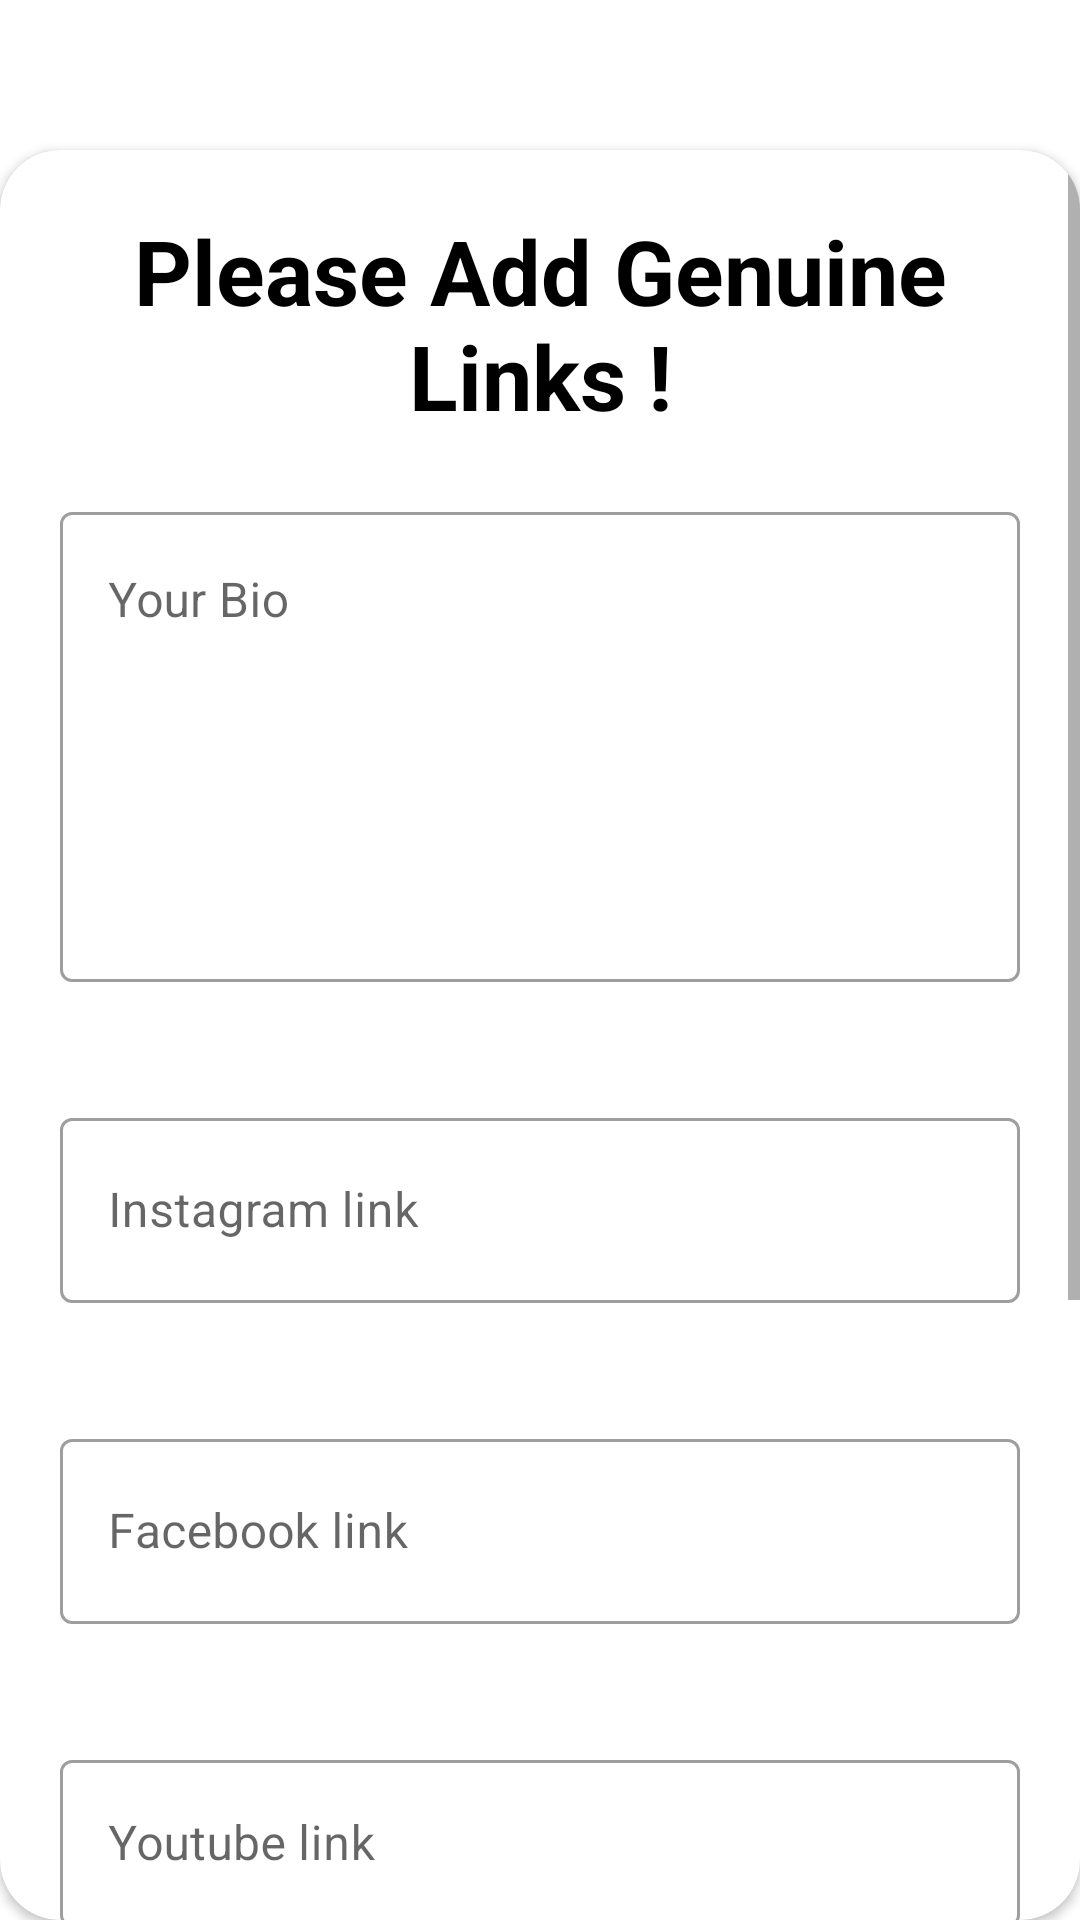

Here is an Android app screen rendered from its layout file. Give the layout XML and the strings, colors and styles it references.
<!-- AndroidManifest.xml: application theme Theme.CardGenieApp -->
<!-- res/layout/activity_edit_gaming_card.xml -->
<?xml version="1.0" encoding="utf-8"?>
<LinearLayout xmlns:android="http://schemas.android.com/apk/res/android"
    xmlns:app="http://schemas.android.com/apk/res-auto"
    xmlns:tools="http://schemas.android.com/tools"
    android:layout_width="match_parent"
    android:layout_height="match_parent"
    android:orientation="vertical"
    tools:context=".EditGamingCard">


    <androidx.cardview.widget.CardView
        android:id="@+id/card_view"
        android:layout_marginTop="50dp"
        android:layout_marginBottom="0dp"
        android:layout_width="match_parent"
        android:gravity="center"
        android:layout_height="match_parent"
        android:layout_marginHorizontal="0dp"
        app:cardCornerRadius="20dp">
        <ScrollView
            android:layout_width="match_parent"
            android:layout_height="wrap_content">
            <LinearLayout
                android:layout_width="match_parent"
                android:layout_height="match_parent"
                android:orientation="vertical"
                android:layout_margin="20dp">
                <TextView
                    android:id="@+id/followmetxt"
                    android:layout_width="match_parent"
                    android:layout_height="wrap_content"
                    android:text="Please Add Genuine Links !"
                    android:textAlignment="center"
                    android:textAllCaps="false"
                    android:textColor="#000000"
                    android:textSize="30sp"
                    android:textStyle="bold" />

                <com.google.android.material.textfield.TextInputLayout
                    style="@style/Widget.MaterialComponents.TextInputLayout.OutlinedBox"
                    android:layout_width="match_parent"
                    android:layout_height="wrap_content"
                    android:layout_marginTop="20dp"
                    android:hint="Your Bio"
                    android:paddingBottom="20dp"
                    app:endIconMode="clear_text"
                    app:helperTextEnabled="true"
                    app:helperTextTextColor="#FF0000"
                    app:layout_constraintEnd_toEndOf="parent"
                    app:layout_constraintHorizontal_bias="0.412"
                    app:layout_constraintStart_toStartOf="parent"
                    app:layout_constraintTop_toTopOf="parent"
                    >

                    <com.google.android.material.textfield.TextInputEditText
                        android:layout_width="match_parent"
                        android:layout_height="wrap_content"
                        android:padding="20dp"
                        android:inputType="textMultiLine"
                        android:lines="6"
                        android:id="@+id/add_bio"
                        android:gravity="top"
                        android:overScrollMode="always"
                        android:scrollbarStyle="outsideOverlay"
                        android:scrollbars="vertical"
                        android:scrollHorizontally="false"
                        />
                </com.google.android.material.textfield.TextInputLayout>

                <com.google.android.material.textfield.TextInputLayout
                    style="@style/Widget.MaterialComponents.TextInputLayout.OutlinedBox"
                    android:layout_width="match_parent"
                    android:layout_height="wrap_content"
                    android:layout_marginTop="20dp"
                    android:hint="Instagram link"
                    android:paddingBottom="20dp"
                    app:endIconMode="clear_text"
                    app:helperTextEnabled="true"
                    app:helperTextTextColor="#FF0000"
                    app:layout_constraintEnd_toEndOf="parent"
                    app:layout_constraintHorizontal_bias="0.412"
                    app:layout_constraintStart_toStartOf="parent"
                    app:layout_constraintTop_toTopOf="parent"
                    >

                    <com.google.android.material.textfield.TextInputEditText
                        android:layout_width="match_parent"
                        android:layout_height="wrap_content"
                        android:padding="20dp"
                        android:id="@+id/add_insta_link"
                        />
                </com.google.android.material.textfield.TextInputLayout>

                <com.google.android.material.textfield.TextInputLayout
                    style="@style/Widget.MaterialComponents.TextInputLayout.OutlinedBox"
                    android:layout_width="match_parent"
                    android:layout_height="wrap_content"
                    android:layout_marginTop="20dp"
                    android:hint="Facebook link"
                    android:paddingBottom="20dp"
                    app:endIconMode="clear_text"
                    app:helperTextEnabled="true"
                    app:helperTextTextColor="#FF0000"
                    app:layout_constraintEnd_toEndOf="parent"
                    app:layout_constraintHorizontal_bias="0.412"
                    app:layout_constraintStart_toStartOf="parent"
                    app:layout_constraintTop_toTopOf="parent">

                    <com.google.android.material.textfield.TextInputEditText
                        android:layout_width="match_parent"
                        android:layout_height="wrap_content"
                        android:padding="20dp"
                        android:id="@+id/add_facebook_link"
                        />
                </com.google.android.material.textfield.TextInputLayout>

                <com.google.android.material.textfield.TextInputLayout
                    style="@style/Widget.MaterialComponents.TextInputLayout.OutlinedBox"
                    android:layout_width="match_parent"
                    android:layout_height="wrap_content"
                    android:layout_marginTop="20dp"
                    android:hint="Youtube link"
                    android:paddingBottom="20dp"
                    app:endIconMode="clear_text"
                    app:helperTextEnabled="true"
                    app:helperTextTextColor="#FF0000"
                    app:layout_constraintEnd_toEndOf="parent"
                    app:layout_constraintHorizontal_bias="0.412"
                    app:layout_constraintStart_toStartOf="parent"
                    app:layout_constraintTop_toTopOf="parent">

                    <com.google.android.material.textfield.TextInputEditText
                        android:layout_width="match_parent"
                        android:layout_height="wrap_content"
                        android:id="@+id/add_youtube_link"
                        />
                </com.google.android.material.textfield.TextInputLayout>

                <com.google.android.material.textfield.TextInputLayout
                    style="@style/Widget.MaterialComponents.TextInputLayout.OutlinedBox"
                    android:layout_width="match_parent"
                    android:layout_height="wrap_content"
                    android:layout_marginTop="20dp"
                    android:hint="Twitch link"
                    android:paddingBottom="20dp"
                    app:endIconMode="clear_text"
                    app:helperTextEnabled="true"
                    app:helperTextTextColor="#FF0000"
                    app:layout_constraintEnd_toEndOf="parent"
                    app:layout_constraintHorizontal_bias="0.412"
                    app:layout_constraintStart_toStartOf="parent"
                    app:layout_constraintTop_toTopOf="parent">

                    <com.google.android.material.textfield.TextInputEditText
                        android:layout_width="match_parent"
                        android:layout_height="wrap_content"
                        android:id="@+id/add_twitch_link"
                        />
                </com.google.android.material.textfield.TextInputLayout>
                <com.google.android.material.textfield.TextInputLayout
                    style="@style/Widget.MaterialComponents.TextInputLayout.OutlinedBox"
                    android:layout_width="match_parent"
                    android:layout_height="wrap_content"
                    android:layout_marginTop="20dp"
                    android:hint="Discord link"
                    android:paddingBottom="20dp"
                    app:endIconMode="clear_text"
                    app:helperTextEnabled="true"
                    app:helperTextTextColor="#FF0000"
                    app:layout_constraintEnd_toEndOf="parent"
                    app:layout_constraintHorizontal_bias="0.412"
                    app:layout_constraintStart_toStartOf="parent"
                    app:layout_constraintTop_toTopOf="parent">

                    <com.google.android.material.textfield.TextInputEditText
                        android:layout_width="match_parent"
                        android:layout_height="wrap_content"
                        android:id="@+id/add_discord_link"
                        />
                </com.google.android.material.textfield.TextInputLayout>

                <Button
                    android:id="@+id/add_gaming_card_details_btn"
                    android:layout_width="wrap_content"
                    android:layout_height="wrap_content"
                    android:layout_marginTop="16dp"
                    android:layout_gravity="center"
                    android:backgroundTint="#38b6ff"
                    android:paddingHorizontal="50dp"
                    android:paddingVertical="10dp"
                    android:text="Upload Details"
                    android:layout_marginBottom="30dp"
                    android:textColor="#FFFFFF"
                    android:textSize="15sp"
                    android:textStyle="bold">
                </Button>

            </LinearLayout>
        </ScrollView>

    </androidx.cardview.widget.CardView>

</LinearLayout>
<!-- resources referenced by this layout -->
<resources>
  <style name="Theme.CardGenieApp" parent="Theme.MaterialComponents.Light">
          
          <item name="colorPrimary">@color/light_blue_600</item>
          <item name="colorPrimaryDark">@color/light_blue_600</item>
          <item name="colorPrimaryVariant">@color/light_blue_600</item>
          <item name="colorOnPrimary">@color/white</item>
          
          <item name="colorSecondary">@color/teal_200</item>
          <item name="colorSecondaryVariant">@color/teal_700</item>
          <item name="colorOnSecondary">@color/black</item>
          
          <item name="android:statusBarColor">?attr/colorPrimaryVariant</item>
          
      </style>
  <!-- not gathered from this repository: default colours our renderer supplied (Android Studio template values) -->
  <color name="teal_200">#FF03DAC5</color>
  <color name="teal_700">#FF018786</color>
  <color name="black">#FF000000</color>
  <color name="white">#FFFFFFFF</color>
</resources>
